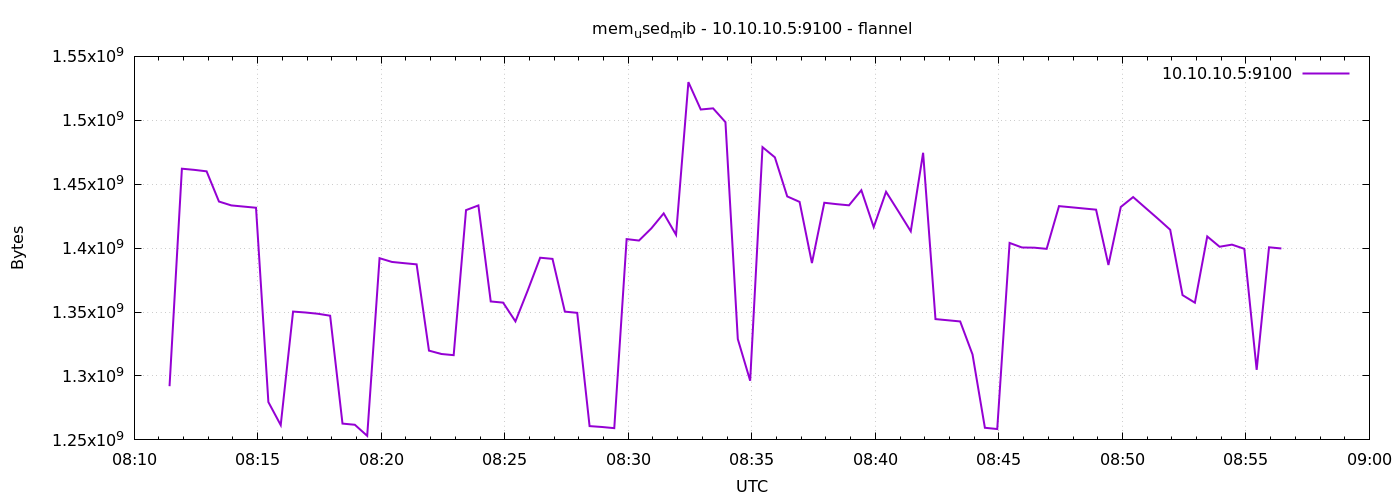

Source data for this figure (header and first rows):
1791360686	1292009472
1791360716	1462140928
1791360746	1461231616
1791360776	1460080640
1791360806	1436459008
1791360836	1433423872
1791360866	1432506368
1791360896	1431592960
1791360926	1279606784
1791360956	1261572096
1791360986	1350385664
1791361016	1349660672
1791361046	1348681728
1791361076	1347141632
1791361106	1262755840
1791361136	1261842432
1791361166	1253154816
1791361196	1392136192
1791361226	1389207552
1791361256	1388236800
1791361286	1387315200
1791361316	1319837696
1791361346	1317199872
1791361376	1316282368
1791361406	1429741568
1791361436	1433399296
1791361466	1358295040
1791361496	1357381632
1791361526	1342705664
1791361556	1367035904
1791361586	1392508928
1791361616	1391595520
1791361646	1350340608
1791361676	1349390336
1791361706	1260789760
1791361736	1260101632
1791361766	1259188224
1791361796	1407070208
1791361826	1405935616
1791361856	1415458816
1791361886	1427181568
1791361916	1410437120
1791361946	1529856000
1791361976	1508446208
1791362006	1509343232
1791362036	1498550272
1791362066	1328848896
1791362096	1296281600
1791362126	1478987776
1791362156	1471021056
1791362186	1440460800
1791362216	1436180480
1791362246	1388302336
1791362276	1435504640
1791362306	1434406912
1791362336	1433493504
1791362366	1445314560
1791362396	1416433664
1791362426	1444069376
1791362456	1428762624
1791362486	1413189632
... 30 more rows
